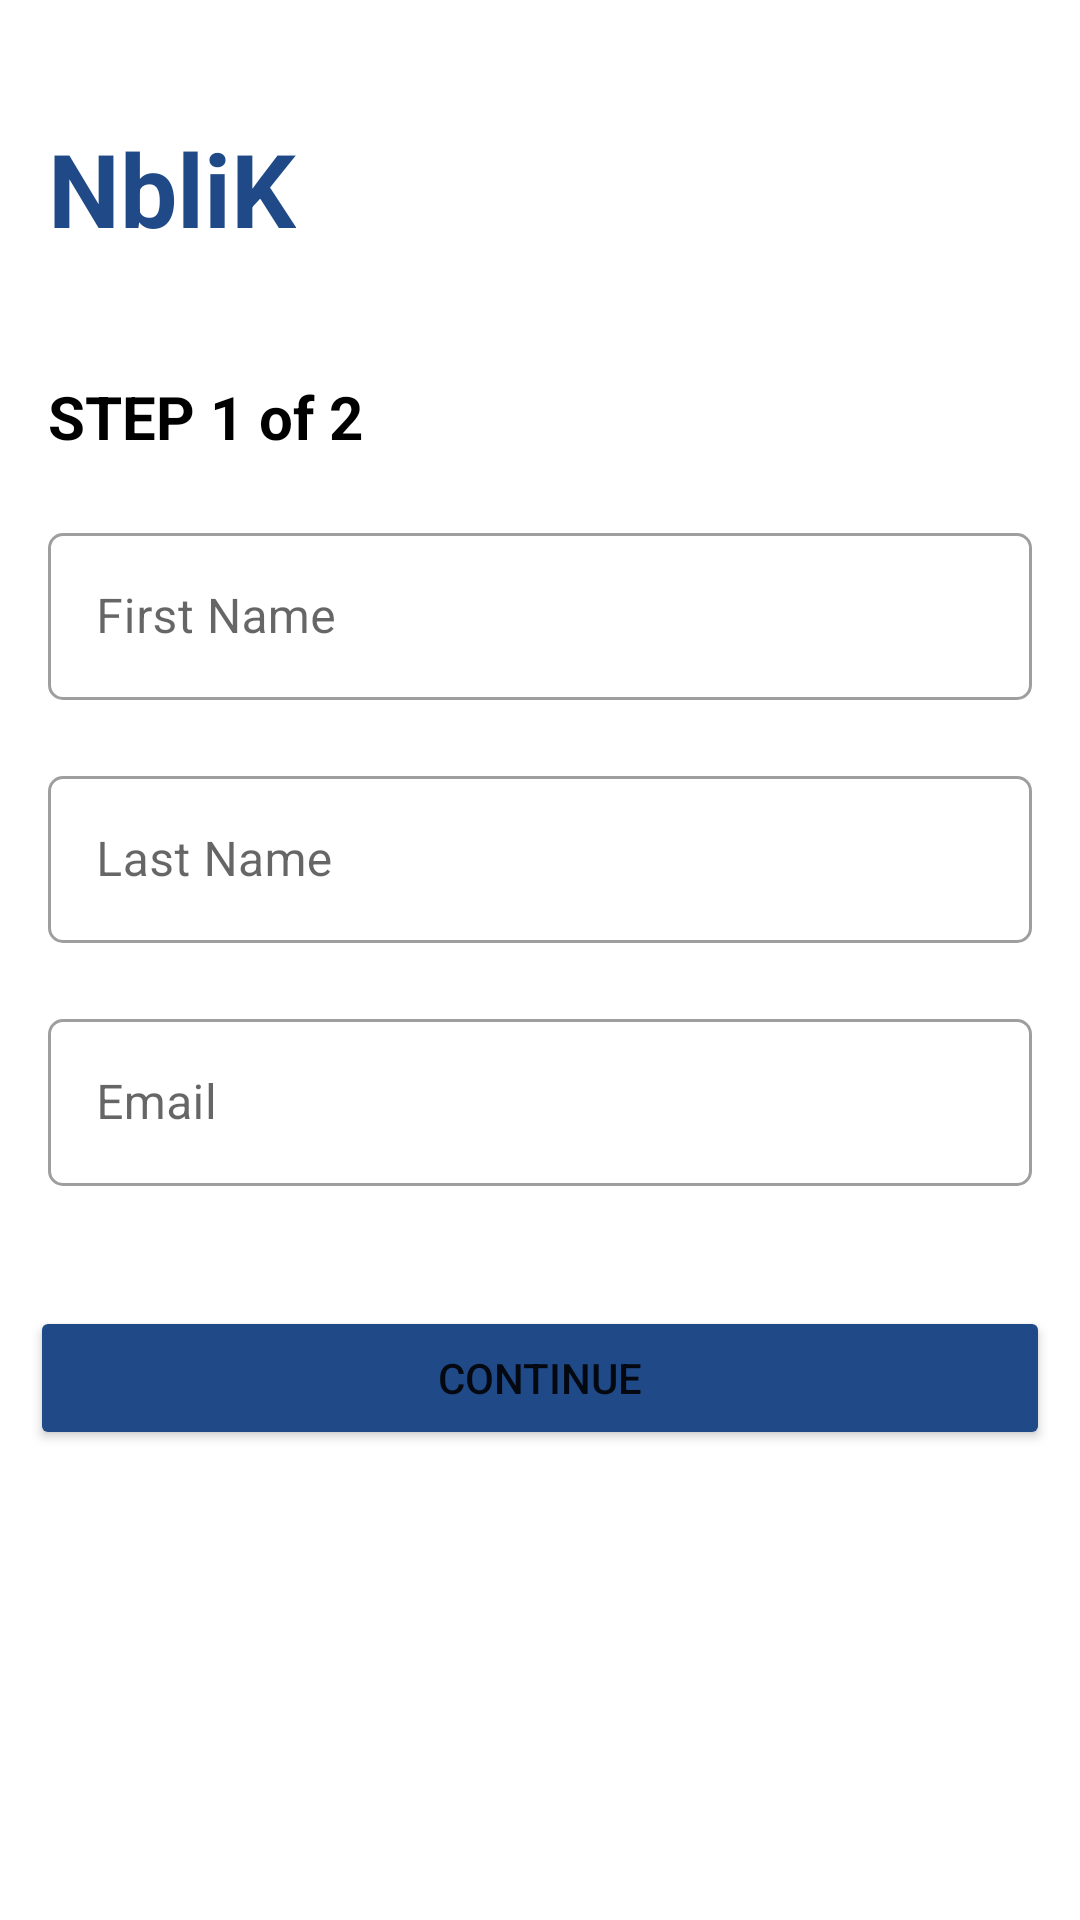

Layout XML and referenced resources for this Android screen:
<!-- AndroidManifest.xml: application theme Theme.NbliK -->
<!-- res/layout/activity_signup.xml -->
<?xml version="1.0" encoding="utf-8"?>
<androidx.constraintlayout.widget.ConstraintLayout xmlns:android="http://schemas.android.com/apk/res/android"
    xmlns:app="http://schemas.android.com/apk/res-auto"
    xmlns:tools="http://schemas.android.com/tools"
    android:layout_width="match_parent"
    android:layout_height="match_parent">

    <TextView
        android:id="@+id/tvNbliK"
        android:layout_width="wrap_content"
        android:layout_height="wrap_content"
        android:layout_marginTop="40dp"
        android:layout_marginStart="16dp"
        android:text="NbliK"
        android:textColor="@color/colorPrimary"
        android:textSize="34sp"
        android:textStyle="bold"
        app:layout_constraintStart_toStartOf="parent"
        app:layout_constraintTop_toTopOf="parent" />

    <TextView
        android:id="@+id/tvStep"
        android:layout_width="wrap_content"
        android:layout_height="wrap_content"
        android:layout_marginStart="16dp"
        android:layout_marginTop="40dp"
        android:text="STEP 1 of 2"
        android:textColor="@color/black"
        android:textSize="20sp"
        android:textStyle="bold"
        app:layout_constraintStart_toStartOf="parent"
        app:layout_constraintTop_toBottomOf="@+id/tvNbliK" />

    <com.google.android.material.textfield.TextInputLayout
        style="@style/Widget.MaterialComponents.TextInputLayout.OutlinedBox"
        android:layout_width="0dp"
        android:id="@+id/fnInput"
        android:layout_height="wrap_content"
        android:layout_marginStart="16dp"
        android:layout_marginTop="20dp"
        android:layout_marginEnd="16dp"
        android:hint="First Name"
        app:boxCornerRadiusBottomEnd="5dp"
        app:boxCornerRadiusBottomStart="5dp"
        app:boxCornerRadiusTopEnd="5dp"
        app:boxCornerRadiusTopStart="5dp"
        app:layout_constraintEnd_toEndOf="parent"
        app:layout_constraintStart_toStartOf="parent"
        app:layout_constraintTop_toBottomOf="@+id/tvStep">

        <com.google.android.material.textfield.TextInputEditText
            android:id="@+id/etFirstName"
            android:layout_width="match_parent"
            android:layout_height="wrap_content"
            android:layout_marginTop="15dp"
            android:ellipsize="end"
            android:inputType="textPersonName"
            android:maxLines="1" />

    </com.google.android.material.textfield.TextInputLayout>

    <com.google.android.material.textfield.TextInputLayout
        style="@style/Widget.MaterialComponents.TextInputLayout.OutlinedBox"
        android:layout_width="0dp"
        android:id="@+id/lnInput"
        android:layout_height="wrap_content"
        android:layout_marginStart="16dp"
        android:layout_marginTop="20dp"
        android:layout_marginEnd="16dp"
        android:hint="Last Name"
        app:boxCornerRadiusBottomEnd="5dp"
        app:boxCornerRadiusBottomStart="5dp"
        app:boxCornerRadiusTopEnd="5dp"
        app:boxCornerRadiusTopStart="5dp"
        app:layout_constraintEnd_toEndOf="parent"
        app:layout_constraintStart_toStartOf="parent"
        app:layout_constraintTop_toBottomOf="@+id/fnInput">

        <com.google.android.material.textfield.TextInputEditText
            android:id="@+id/etLastName"
            android:layout_width="match_parent"
            android:layout_height="wrap_content"
            android:layout_marginTop="15dp"
            android:ellipsize="end"
            android:inputType="textPersonName"
            android:maxLines="1" />

    </com.google.android.material.textfield.TextInputLayout>

    <com.google.android.material.textfield.TextInputLayout
        style="@style/Widget.MaterialComponents.TextInputLayout.OutlinedBox"
        android:layout_width="0dp"
        android:id="@+id/emailInput"
        android:layout_height="wrap_content"
        android:layout_marginStart="16dp"
        android:layout_marginTop="20dp"
        android:layout_marginEnd="16dp"
        android:hint="Email"
        app:boxCornerRadiusBottomEnd="5dp"
        app:boxCornerRadiusBottomStart="5dp"
        app:boxCornerRadiusTopEnd="5dp"
        app:boxCornerRadiusTopStart="5dp"
        app:layout_constraintEnd_toEndOf="parent"
        app:layout_constraintStart_toStartOf="parent"
        app:layout_constraintTop_toBottomOf="@+id/lnInput">

        <com.google.android.material.textfield.TextInputEditText
            android:id="@+id/etEmail"
            android:layout_width="match_parent"
            android:layout_height="wrap_content"
            android:layout_marginTop="15dp"
            android:ellipsize="end"
            android:inputType="textEmailAddress"
            android:maxLines="1" />

    </com.google.android.material.textfield.TextInputLayout>

    <Button
        android:id="@+id/btnContinue"
        android:layout_width="match_parent"
        android:layout_height="wrap_content"
        android:layout_marginLeft="10dp"
        android:layout_marginTop="40dp"
        android:layout_marginRight="10dp"
        android:backgroundTint="#1F4987"
        android:text="CONTINUE"
        app:layout_constraintEnd_toEndOf="parent"
        app:layout_constraintStart_toStartOf="parent"
        app:layout_constraintTop_toBottomOf="@id/emailInput" />
</androidx.constraintlayout.widget.ConstraintLayout>
<!-- resources referenced by this layout -->
<resources>
  <color name="black">#FF000000</color>
  <color name="colorPrimary">#1F4987</color>
  <style name="Theme.NbliK" parent="Theme.MaterialComponents.DayNight.DarkActionBar">
          
          <item name="colorPrimary">@color/purple_500</item>
          <item name="colorPrimaryVariant">@color/purple_700</item>
          <item name="colorOnPrimary">@color/white</item>
          
          <item name="colorSecondary">@color/teal_200</item>
          <item name="colorSecondaryVariant">@color/teal_700</item>
          <item name="colorOnSecondary">@color/black</item>
          
          <item name="android:statusBarColor" tools:targetApi="l">?attr/colorPrimaryVariant</item>
          
      </style>
  <color name="purple_500">#FF6200EE</color>
  <color name="purple_700">#FF3700B3</color>
  <color name="white">#FFFFFFFF</color>
  <color name="teal_200">#FF03DAC5</color>
  <color name="teal_700">#FF018786</color>
</resources>
